The GitHub repository ysharma12/VIntel contains a labelled image folder "VIntel" with 10 categories: bar stool, bookcase, chandelier, dining chair, market umbrella, night stands, ottoman, sconces, table lamp, vases. Examples follow, each with its label.

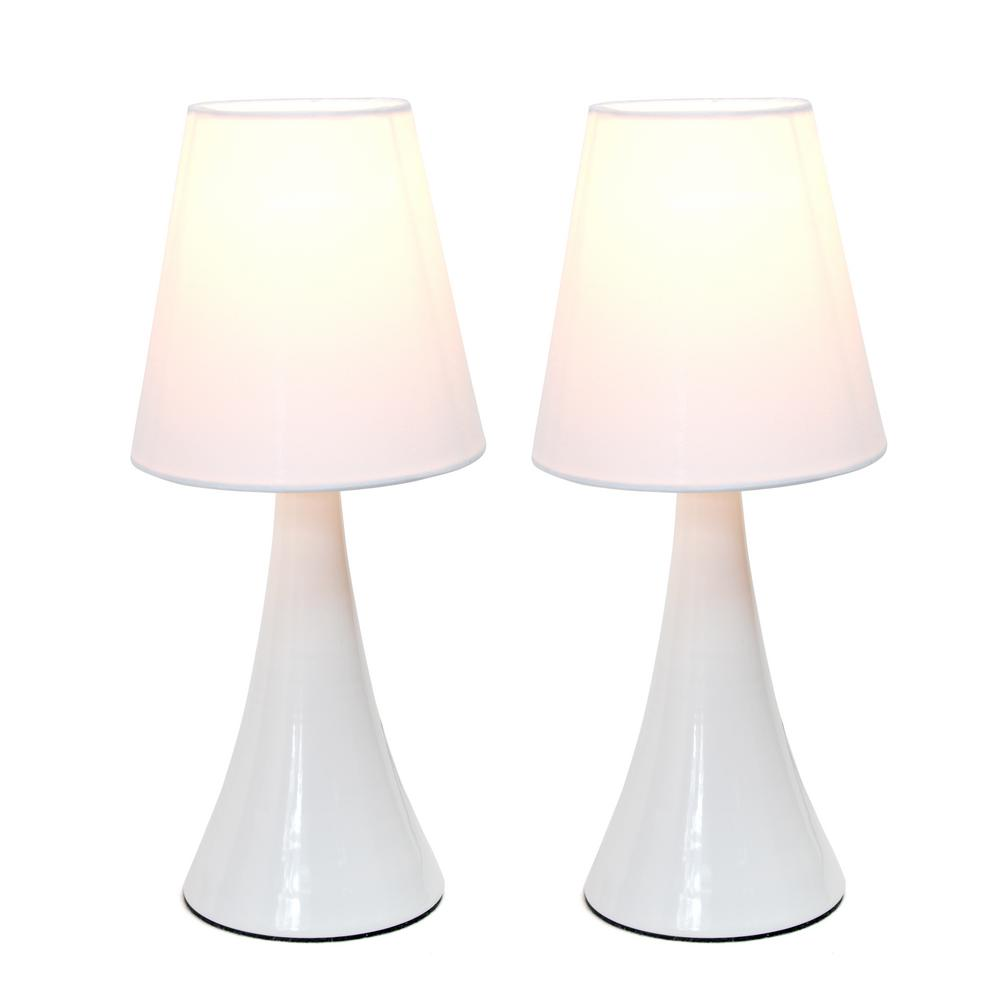
Label: table lamp

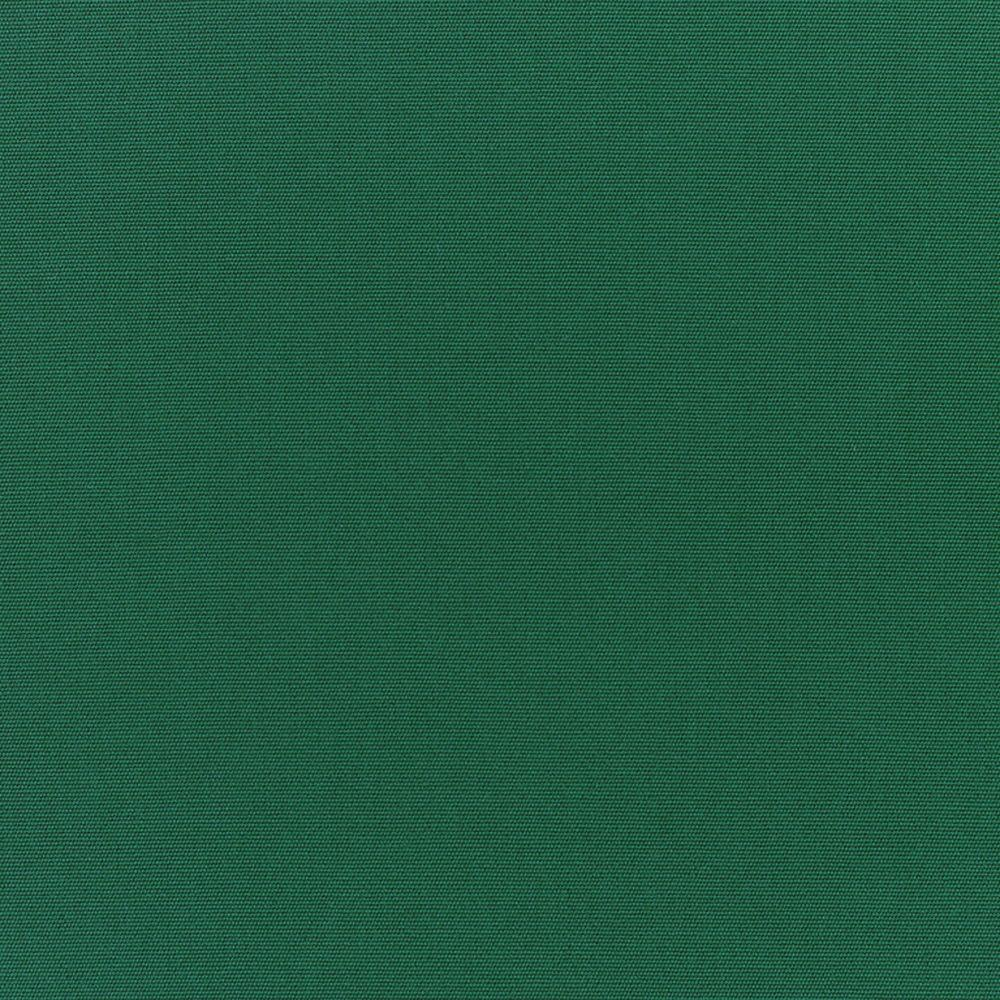
Label: market umbrella

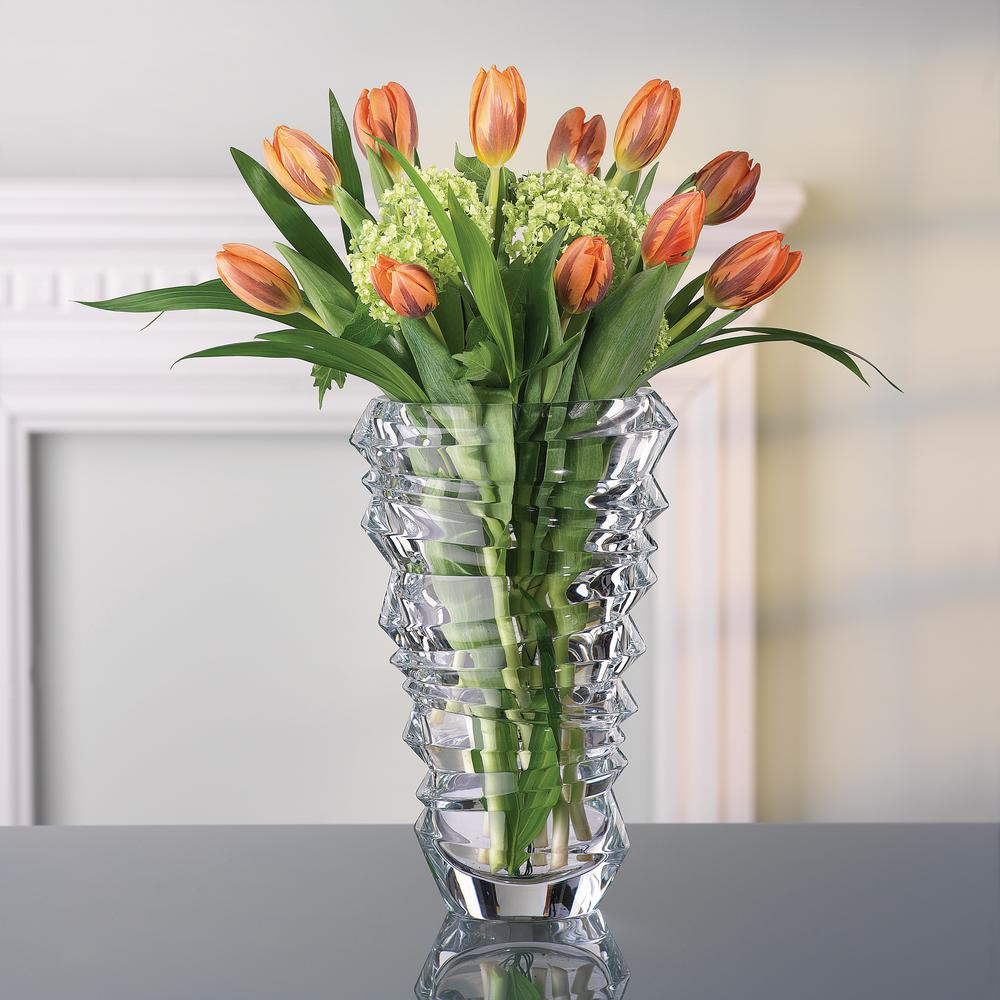
Label: vases

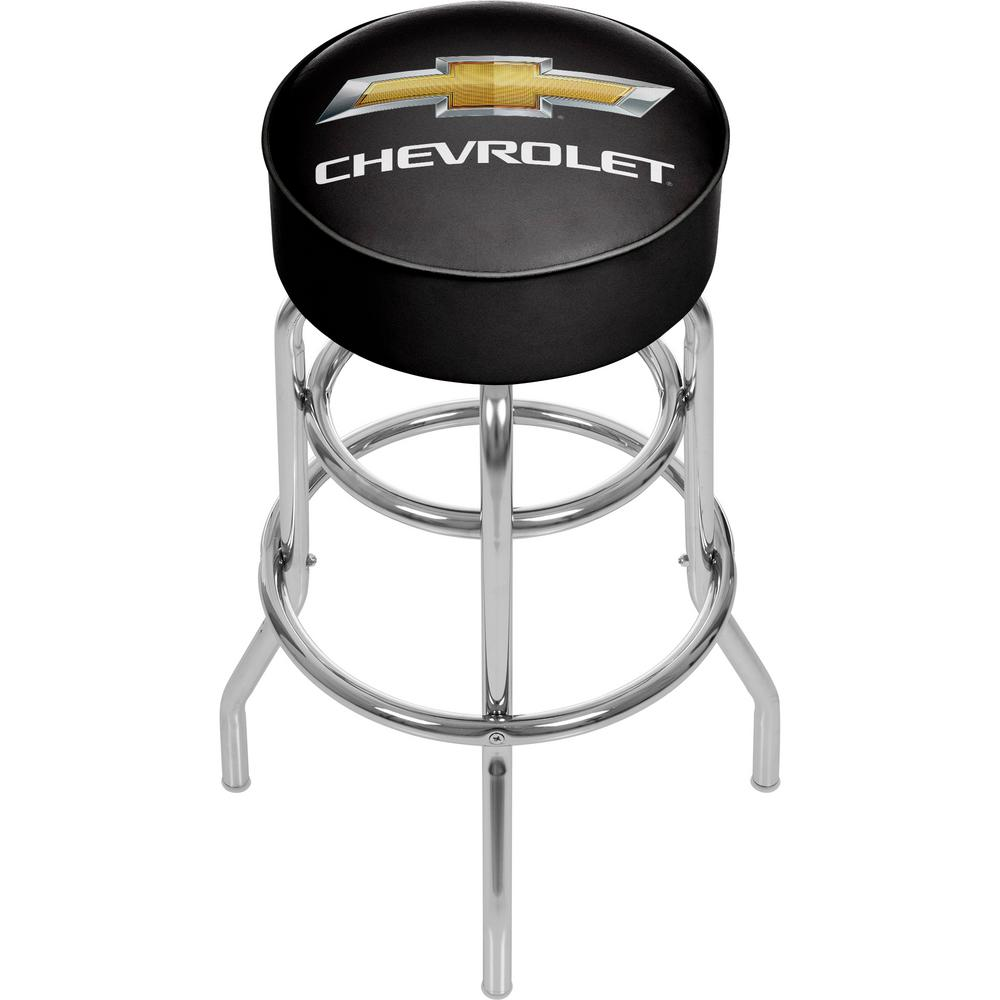
Label: bar stool

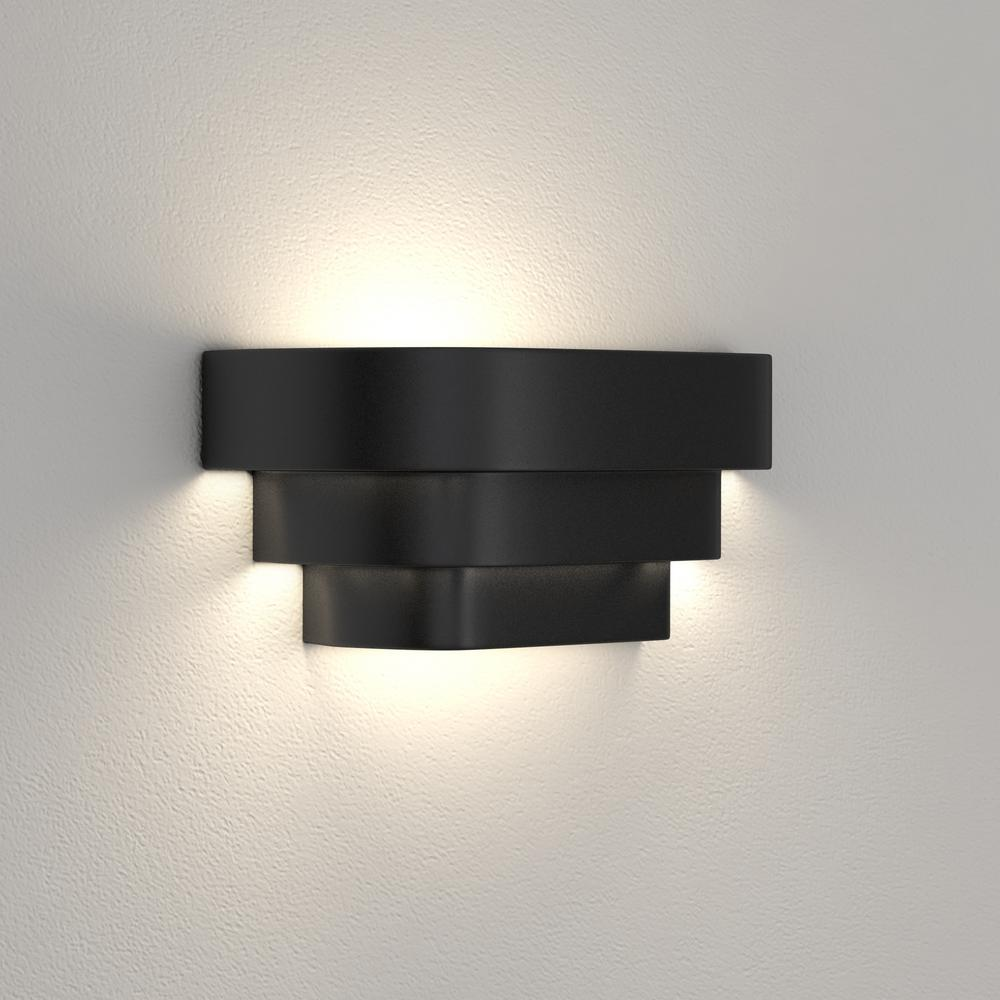
Label: sconces

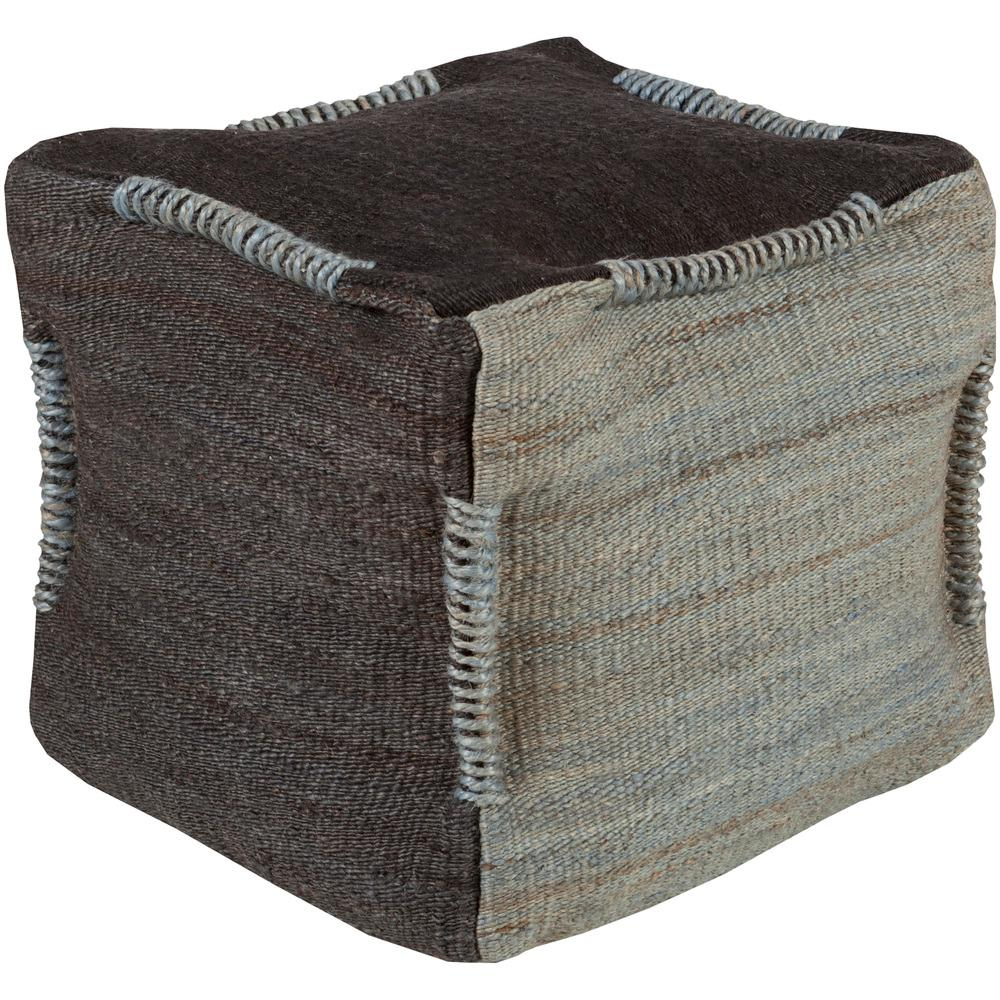
Label: ottoman
